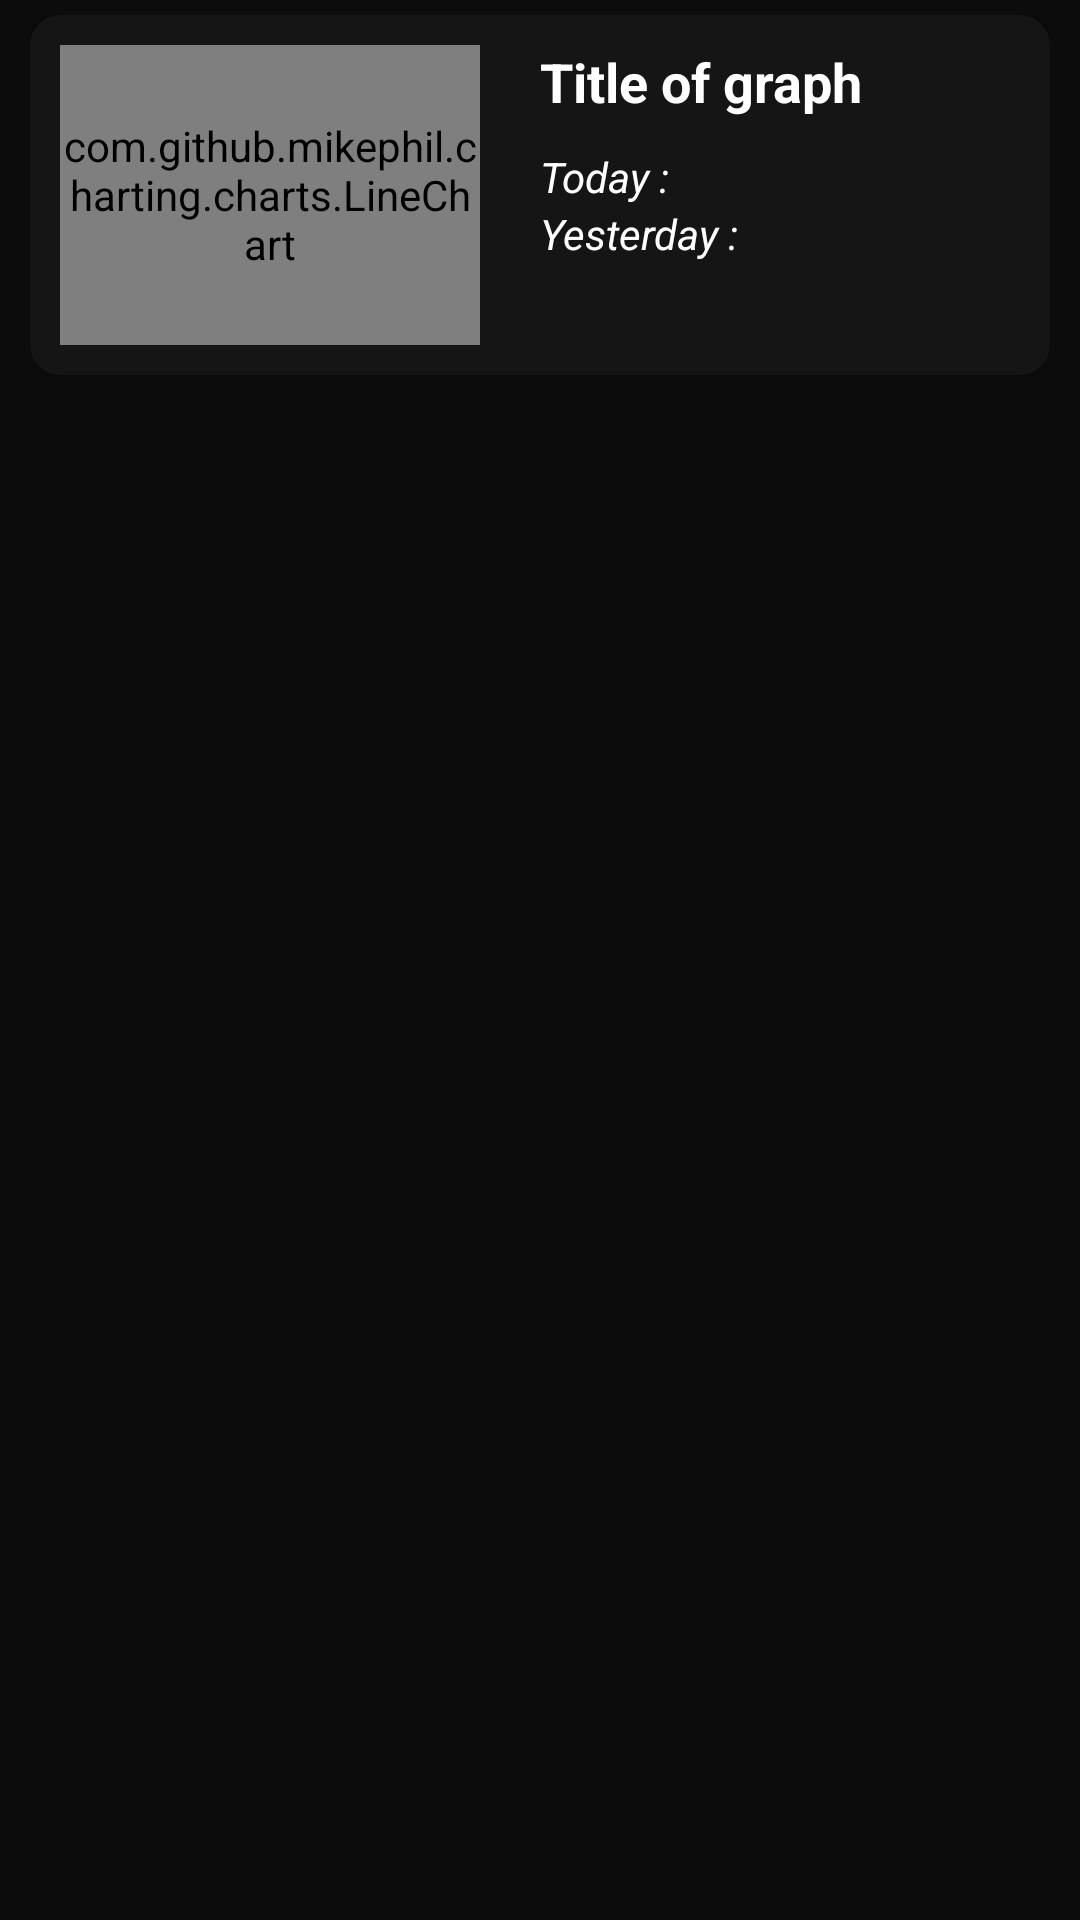

Produce the Android XML layout that renders to this screen, including the resource entries it uses.
<!-- AndroidManifest.xml: application theme AppTheme -->
<!-- res/layout/visulaizer_row.xml -->
<?xml version="1.0" encoding="utf-8"?>
<RelativeLayout xmlns:android="http://schemas.android.com/apk/res/android"
    android:layout_width="match_parent"
    android:layout_height="wrap_content"
    xmlns:app="http://schemas.android.com/apk/res-auto"
    android:paddingRight="10dp"
    android:paddingLeft="10dp"
    android:paddingBottom="5dp"
    android:paddingTop="5dp"
    android:background="@color/dullblack">

    <androidx.cardview.widget.CardView
        android:id="@+id/card"
        android:layout_width="match_parent"
        android:layout_height="wrap_content"
        android:clickable="true"
        android:elevation="4dp"
        android:padding="10dp"
        app:cardBackgroundColor="@color/grey"
        app:cardCornerRadius="10dp">

        <RelativeLayout
            android:layout_width="match_parent"
            android:layout_height="match_parent">

            <com.github.mikephil.charting.charts.LineChart
                android:id="@+id/graph_in_card"
                android:layout_width="140dp"
                android:layout_centerVertical="true"
                android:layout_height="100dp"
                android:layout_margin="10dp"/>

            <TextView
                android:id="@+id/graph_name"
                android:layout_width="wrap_content"
                android:layout_margin="10dp"
                android:layout_height="wrap_content"
                android:layout_toRightOf="@id/graph_in_card"
                android:text="Title of graph"
                android:textColor="@color/white"
                android:textSize="18sp"
                android:textStyle="bold" />

            <TextView
                android:layout_width="wrap_content"
                android:layout_height="wrap_content"
                android:layout_below="@id/graph_name"
                android:layout_toRightOf="@id/graph_in_card"
                android:text="Today :"
                android:id="@+id/vis_today"
                android:textStyle="italic"
                android:layout_marginLeft="10dp"
                android:textColor="@color/white"/>
            <TextView
                android:layout_width="wrap_content"
                android:layout_height="wrap_content"
                android:layout_below="@id/vis_today"
                android:layout_toRightOf="@id/graph_in_card"
                android:text="Yesterday :"
                android:id="@+id/vis_yesterday"
                android:textStyle="italic"
                android:layout_marginLeft="10dp"
                android:textColor="@color/white"/>


        </RelativeLayout>
    </androidx.cardview.widget.CardView>
</RelativeLayout>
<!-- resources referenced by this layout -->
<resources>
  <color name="dullblack">#0C0C0C</color>
  <color name="grey">#151515</color>
  <color name="white">#FFFFFF</color>
  <style name="AppTheme" parent="Theme.AppCompat.Light.DarkActionBar">
          
          <item name="colorPrimary">@color/colorPrimary</item>
          <item name="colorPrimaryDark">@color/colorPrimaryDark</item>
          <item name="colorAccent">@color/colorAccent</item>
          <item name="android:editTextColor">@android:color/white</item>
      </style>
  <color name="colorPrimary">#0E0E0E</color>
  <color name="colorPrimaryDark">#000000</color>
  <color name="colorAccent">#FFFFFF</color>
</resources>
